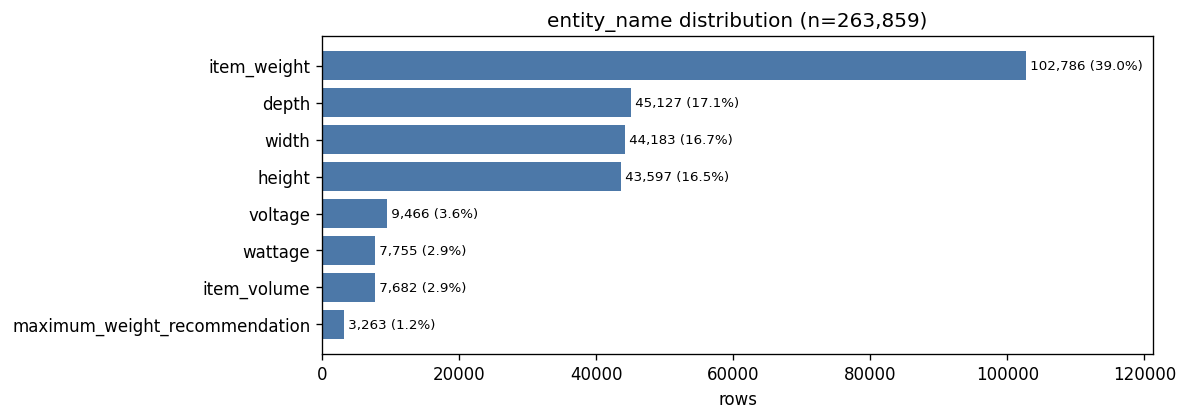

Source data for this figure (header and first rows):
entity_name, count, pct, cumulative_pct, n_allowed_units
item_weight, 102786, 38.95, 38.95, 7
depth, 45127, 17.1, 56.06, 6
width, 44183, 16.74, 72.8, 6
height, 43597, 16.52, 89.33, 6
voltage, 9466, 3.588, 92.91, 3
wattage, 7755, 2.939, 95.85, 2
item_volume, 7682, 2.911, 98.76, 13
maximum_weight_recommendation, 3263, 1.237, 100, 7
